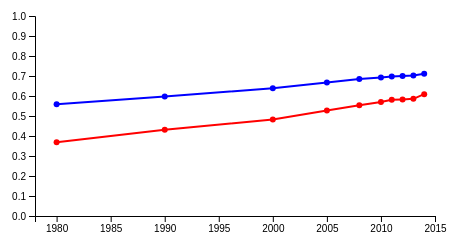
D3 v5 page, settled after 360 driven frames (6 s of simulated time); the page loaded 1 data file(s).


    let body = d3.select("#body")
    d3.csv("data_indiaVworld.csv").then(showData)

    function showData(data) {
        let bodyHeight = 200
        let bodyWidth = 400

        console.log(data);

        var arr = []

        for(var c in data){
            if(data[c].HDI_World!="NA"){
                arr.push({
                    date: new Date(data[c].Year, 0, 1),
                    HDI_India: data[c].HDI_India,
                    HDI_World: data[c].HDI_World
                })
            }
        }

        arr.pop()

        // data = data.map(d => ({            
        //     date: new Date(d.Year, 0, 1),
        //     HDI_India: d.HDI_India,
        //     HDI_World: d.HDI_World!=="NA"?d.HDI_World:0
        // }))
        

        console.log(arr);

        let yScale = d3.scaleLinear()
            .range([bodyHeight, 0])
            .domain([0, 1]);

        body.append("g")    
            .call(d3.axisLeft(yScale));

        var minDate = new Date(1978,0,1)
        var maxDate = new Date(2015,0,1)

        console.log(minDate)
        let xScale = d3.scaleTime()
            .domain([minDate,maxDate])
            .range([0, bodyWidth]);

        body.append("g")
            .attr("transform", "translate(0," + bodyHeight + ")")
            .call(d3.axisBottom(xScale)
                .tickFormat(d3.timeFormat("%Y")))

        let indialine = d3.line()
            .x(d => xScale(d.date))
            .y(d => yScale(d.HDI_India))
            .defined(d => !!d.HDI_India);

        // console.log(data);
        let worldline = d3.line()
            .x(d => xScale(d.date))
            .y(d => yScale(d.HDI_World))
            .defined(d => !!d.HDI_World);

        body.append("path")
            .datum(arr)
            .attr("d", worldline)
            .attr("class", "line")
            .attr("stroke", "blue")
            .attr("stroke-width", "2")
            .attr("fill", "none");

        body.append("path")
            .datum(arr)
            .attr("d", indialine)
            .attr("class", "line")
            .attr("stroke", "red")
            .attr("stroke-width", "2")
            .attr("fill", "none");

        body.selectAll("myCircles")
          .data(arr)
          .enter()
          .append("circle")
            .attr("fill", function(d) { return "blue" })
            .attr("stroke", "none")
            .attr("cx", function(d) { return xScale(d.date) })
            .attr("cy", function(d) { return yScale(d.HDI_World) })
            .attr("r", 3)

        body.selectAll("outlines")
          .data(arr)
          .enter()
          .append("circle")
            .attr("fill", function(d) { return "red" })
            .attr("stroke", "none")
            .attr("cx", function(d) { return xScale(d.date) })
            .attr("cy", function(d) { return yScale(d.HDI_India) })
            .attr("r", 3)

    }




### data: data_indiaVworld.csv
Year, HDI_India, HDI_World, Income - India, Health - India, Education - India
1980, 0.369, 0.559, 0.384, 0.544, 0.356
1985, 0.404, NA, 0.408, 0.571, 0.406
1990, 0.431, 0.597, 0.436, 0.593, 0.424
2000, 0.483, 0.639, 0.491, 0.648, 0.472
2005, 0.527, 0.667, 0.528, 0.678, 0.553
2006, 0.537, NA, 0.54, 0.638, 0.568
2007, 0.547, NA, 0.552, 0.688, 0.583
2008, 0.554, 0.685, 0.556, 0.693, 0.6
2009, 0.56, NA, 0.566, 0.698, 0.6
2010, 0.57, 0.693, 0.578, 0.702, 0.617
2011, 0.581, 0.698, 0.586, 0.706, 0.65
2012, 0.583, 0.7, 0.591, 0.71, 0.65
2013, 0.586, 0.702, 0.595, 0.714, 0.65
2014, 0.609, 0.711, NA, NA, NA